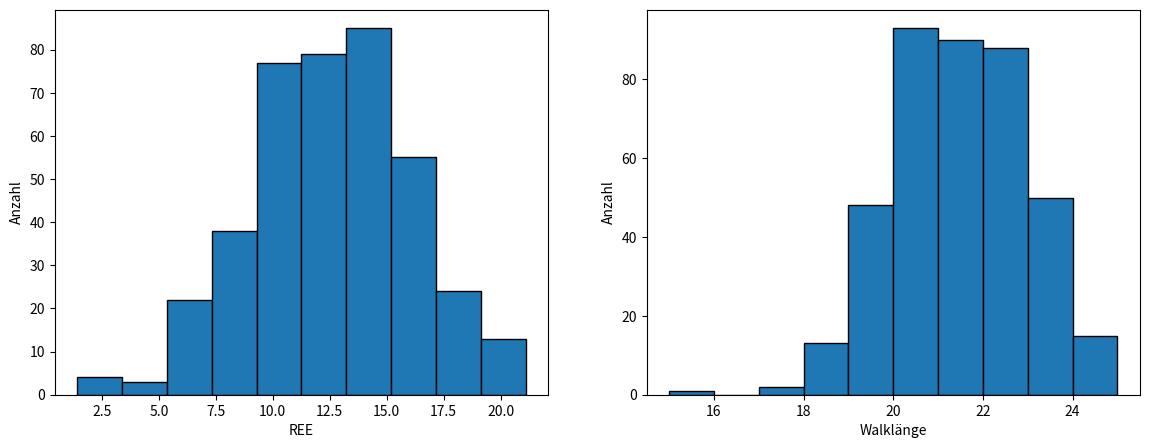

Generate this figure with matplotlib:
import random
import numpy as np
import matplotlib.pyplot as plt


# Eingabe unnütz für eigentliches Ausführen des Codes, nur zum testen/troubleshooten da
#####################################################
#####################################################
D = 5
lambda_a = 2 # Bei universellem Skalar sinnlos.
lin_stiff = 0 # 0 -> 100% Dimensionswechsel, 0.01-0.99 ->1-99% Gewichtung für Dimensionswechsel, 1 -> Computer sagt nein
pol_length = 20
itter = 50
#####################################################
#####################################################

def SAW_D_dim(D, pol_length, lin_stiff):
    # Listen initiieren
    point_latest = [0] * D
    track_list = []
    track_list.append(point_latest[:]) # Wenn direkt als Listenelement/ohne append -> Error
    track_list_dim = []
    track_list_dir = []
    steps = 0

            # Verhindern von unendlichen Walks bei ungünstigen Eingaben oder Schleifenfehlern
######--------------------------------------------------------------------------------------------------######
    # Prüfen ob die Polymerlänge valid ist
    if not (isinstance(pol_length, int) or (isinstance(pol_length, str) and pol_length == "inf")):
        print("Kein valider Input für Polymerlänge")
        # raise ValueError("Kein valider Input für Polymerlänge") # statt print und return
        return
    # Bei Walk in einer Dimension (ergo einer Richtung) Fehler werfen
    if D == 1 and (isinstance(pol_length, str) and pol_length == "inf"):
        print("Obacht!")
        # raise ValueError("Obacht!") # statt print und return
        return
    if lin_stiff == 1 and not pol_length != "inf":
        print("REE = inf")
        # raise ValueError("Wieso?") # statt print und return
        return
    if D == 1 and lin_stiff == 0:
        print("Geht net")
        # raise ValueError("Geht net") # statt print und return
        return
    
######--------------------------------------------------------------------------------------------------######

    # Walken
    while True:

        if lin_stiff == "None":
            rand_int = random.randint(0, D-1)
            track_list_dim.append(rand_int)

            # Verhindern von backtracking
            if len(track_list_dim) > 1 and track_list_dim[-1] == track_list_dim[-2]:
                # Wenn die gleiche Dimension wie letztes mal gewählt wurde, muss der walk weiter in die Richtung laufen, da der SAW nicht rückwärts laufen soll -> unendlicher Walk in D1 bei "inf"
                part_rand_dir = track_list_dir[-1] # Doch keine random direction
            else:
                part_rand_dir = random.choice([-1, 1]) # Hier aber random direction
            track_list_dir.append(part_rand_dir)
            point_latest[rand_int] += part_rand_dir

        else:
            y_n = round(random.random(), 2)
            # Bei 0.01-0.99
            if steps > 0 and y_n < lin_stiff:
                # Walk geht in gleicher Richtung weiter
                rand_dim = track_list_dim[-1]
                part_rand_dir = track_list_dir[-1]
            else:
                # Geht nicht geradeaus weiter
                rand_dim = random.randint(0, D-1)
    
                # Bei 0.00
                if lin_stiff == 0 and steps > 0:
                    # Exclude the previous dimension
                    available_dims = [dim for dim in range(D) if dim != track_list_dim[-1]]
                    rand_dim = random.choice(available_dims)
                else:
                    rand_dim = random.randint(0, D-1)
                
                if len(track_list_dim) > 0 and rand_dim == track_list_dim[-1]:
                    part_rand_dir = track_list_dir[-1] # Doch keine random direction
                else:
                    part_rand_dir = random.choice([-1, 1]) # hier aber random direction
    
            track_list_dim.append(rand_dim)
            track_list_dir.append(part_rand_dir)
            point_latest[rand_dim] += part_rand_dir

        # Walk abbrechen / Walkbreak
        if point_latest not in track_list:
            track_list.append(point_latest[:])
        else:
            break

        steps += 1
        # Polymerlänge
        if isinstance(pol_length, int) and steps >= pol_length:
            break
        elif isinstance(pol_length, str) and pol_length == "inf":
            continue # Bei 'inf' wird der Walk fortgeführt bis Walkbreak

    # Für Experiment mit unterschiedlichen Nucleationsites nicht geeignet
    calced_REE = np.linalg.norm(point_latest)
    #print(track_list)
    #print(calced_REE)
    imp_length = len(track_list)
    #print(imp_length)
    #print(track_list_dir)
    #print(track_list_dim)
    return calced_REE, imp_length

# Normalverteilte Polymerlängen
def Rnd_Pol(mean, std_dev, num):
    
    normal_floats = np.random.normal(mean, std_dev, num)
    normal_integers = np.round(normal_floats).astype(int)
    abs_integers = abs(normal_integers)
    normal_integers_list = abs_integers.tolist()

    return normal_integers_list

def PolyCallSimple(D, pol_length, lin_stiff, itter):
    ree_list = []
    length_list = []
    for i in range(itter):
        pol_length = polymer_lengths[i]
        ree, length = SAW_D_dim(D, pol_length, lin_stiff)
        if ree is not None and length is not None:
            ree_list.append(ree)
            length_list.append(length)
    # REE
    mean_ree = np.mean(ree_list)
    std_dev_ree = np.std(ree_list)
    median_ree = np.median(ree_list)
    # Walklänge
    mean_length = np.mean(length_list)
    std_dev_length = np.std(length_list)
    median_length = np.median(length_list)
    print(f"REE - Mittelwert: {mean_ree}, Standardabweichung: {std_dev_ree}, Median: {median_ree}")
    print(f"Walklänge - Mittelwert: {mean_length}, Standardabweichung: {std_dev_length}, Median: {median_length}")

    fig, axs = plt.subplots(1, 2, figsize=(14, 5))
    axs[0].hist(ree_list, bins=10, edgecolor='black')
    axs[0].set_xlabel('REE')
    axs[0].set_ylabel('Anzahl')
    axs[1].hist(length_list, bins=10, edgecolor='black')
    axs[1].set_xlabel('Walklänge')
    axs[1].set_ylabel('Anzahl')

    plt.show()
    

# Manuelles Callen der Funktionen
#-#-#-#-#-#-#-#-#-#-#-#-#-#-#-#-#-#-#-#-#-#-#-#-#-#-#-#-#-#-#-#-#-#-#-#-#-#-#-#-#-#-#-#-#
 #-#-#-#-#-#-#-#-#-#-#-#-#-#-#-#-#-#-#-#-#-#-#-#-#-#-#-#-#-#-#-#-#-#-#-#-#-#-#-#-#-#-#-#-

#SAW_D_dim(5, 20, 1) #<------------------------------
# SAW_D_dim(D: int, pol_length: (int, str), lin_stiff: (float, str))
    ## pol_length: "inf" ## lin_stiff: "None"

#////\\\\# #<--------------------
imp_size = 400
polymer_lengths = Rnd_Pol(20, 1.5, imp_size)
# Rnd_Pol(mean: float, std_dev: float, num: int) -> list:
PolyCallSimple(5, polymer_lengths, 0.8, imp_size) 
#\\\\////#

#PolyCallSimple(5, "inf", 0.8, 400) # Argument vier entspricht der Anzahl an Itterationen -> dtype: int, die drei ersten sind identisch zum Einfachen Walk #<------------------------------

#-#-#-#-#-#-#-#-#-#-#-#-#-#-#-#-#-#-#-#-#-#-#-#-#-#-#-#-#-#-#-#-#-#-#-#-#-#-#-#-#-#-#-#-#
 #-#-#-#-#-#-#-#-#-#-#-#-#-#-#-#-#-#-#-#-#-#-#-#-#-#-#-#-#-#-#-#-#-#-#-#-#-#-#-#-#-#-#-#-


### TODOS

    ### Wichtig

        ##### D-Dimentional Walk
            ### Dimensionsvergleiche und Steifigkeitsverglieche bei sonst gleichen Argumenten
        ##### Diamondlattice walk
            ### 3d Diamantgitter
            ### Plot für Diamantgitter

    ### Wenn Zeit
        ### Animationsplots für erste drei Dimensionen, visualisierung des Walks
            ### Timingvariable für Geschwindigkeit der animationen
        ### Experiment mit Unterschiedlichen Anfangspukten / mehreren "Nukleationspunkten"
        ## GUI mit html/css siehe BikePlot für Funktionsloop
            # Auswahlmöglichkeiten zwischen: Diamantgitter und D-Dimensional sowohl für Loop als auch single
    
    ### Fertig
        ### basic SAW
        ### Simple exclusion für backwalking
        ### Inf's und D1 Fehler
        ### Lineare Steifigkeit für Walks (Funktionsvariable)
        ### Loops über Funktion für Statistik
        ## Histogramme und Plots für die Statistik
        ## Warscheinlichkeitsverteilte Polymerlängen

